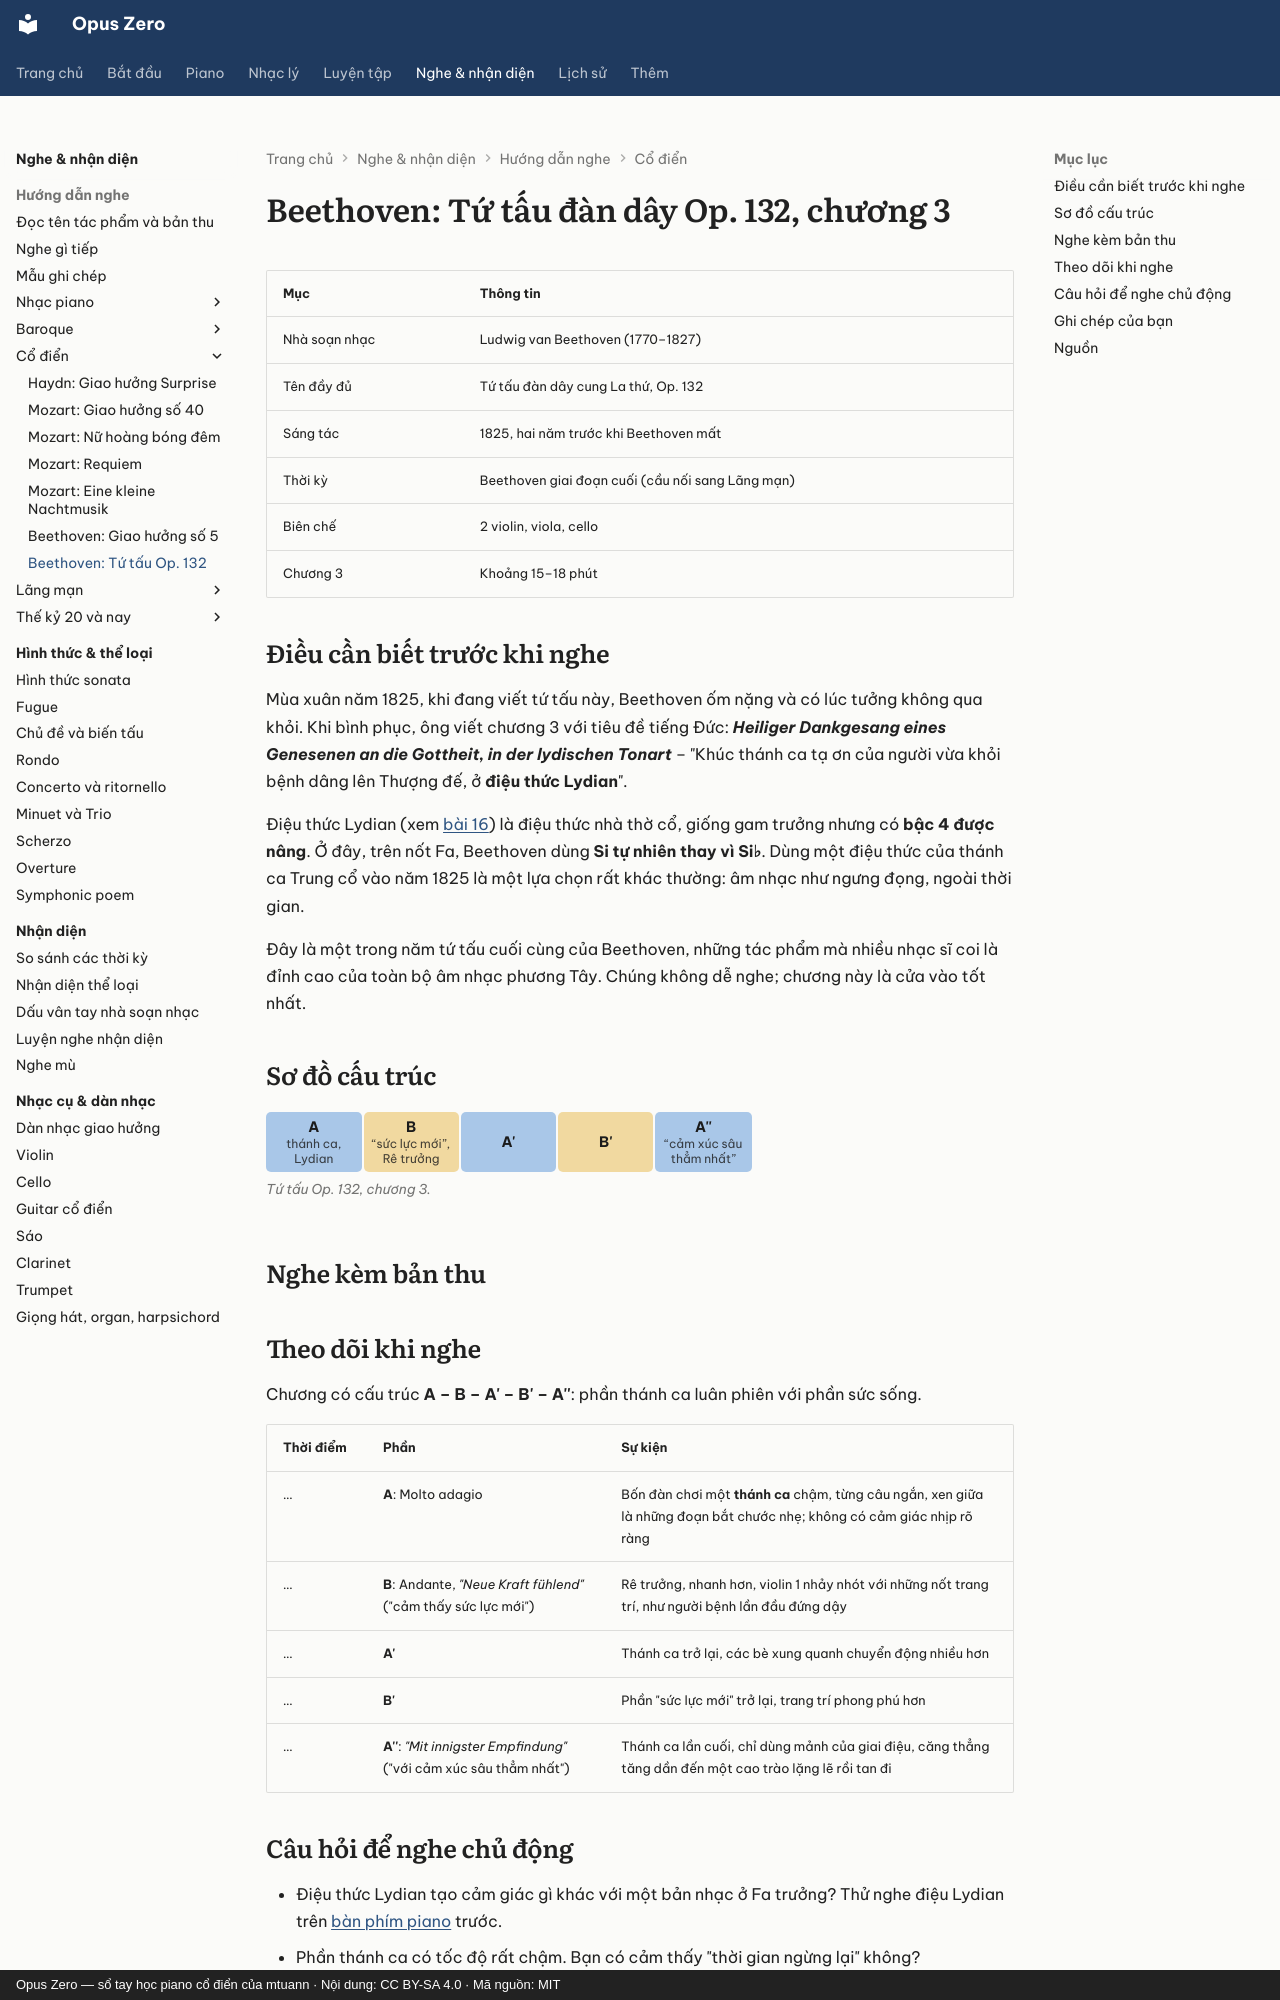

repository: mtuann/opus-zero · page: nghe-nhac/beethoven-op132/index.html · generator: mkdocs · copyright: Opus Zero — sổ tay học piano cổ điển của mtuann · Nội dung: CC BY-SA 4.0 · Mã nguồn: MIT

# Beethoven: Tứ tấu đàn dây Op. 132, chương 3

| Mục | Thông tin |
|---|---|
| Nhà soạn nhạc | Ludwig van Beethoven (1770–1827) |
| Tên đầy đủ | Tứ tấu đàn dây cung La thứ, Op. 132 |
| Sáng tác | 1825, hai năm trước khi Beethoven mất |
| Thời kỳ | Beethoven giai đoạn cuối (cầu nối sang Lãng mạn) |
| Biên chế | 2 violin, viola, cello |
| Chương 3 | Khoảng 15–18 phút |

## Điều cần biết trước khi nghe

Mùa xuân năm 1825, khi đang viết tứ tấu này, Beethoven ốm nặng và có lúc tưởng không qua khỏi. Khi bình phục, ông viết chương 3 với tiêu đề tiếng Đức: ***Heiliger Dankgesang eines Genesenen an die Gottheit, in der lydischen Tonart*** – "Khúc thánh ca tạ ơn của người vừa khỏi bệnh dâng lên Thượng đế, ở **điệu thức Lydian**".

Điệu thức Lydian (xem [bài 16](../nhac-ly/16-dieu-thuc-ngu-cung.md)) là điệu thức nhà thờ cổ, giống gam trưởng nhưng có **bậc 4 được nâng**. Ở đây, trên nốt Fa, Beethoven dùng **Si tự nhiên thay vì Si♭**. Dùng một điệu thức của thánh ca Trung cổ vào năm 1825 là một lựa chọn rất khác thường: âm nhạc như ngưng đọng, ngoài thời gian.

Đây là một trong năm tứ tấu cuối cùng của Beethoven, những tác phẩm mà nhiều nhạc sĩ coi là đỉnh cao của toàn bộ âm nhạc phương Tây. Chúng không dễ nghe; chương này là cửa vào tốt nhất.

## Sơ đồ cấu trúc

<!-- fig:g-op132 -->
<figure class="oz-figure"><div class="oz-form-map"><div class="oz-seg k-a" style="flex:1.2 1 4.6rem"><b>A</b><small>thánh ca, Lydian</small></div><div class="oz-seg k-b" style="flex:1 1 4.6rem"><b>B</b><small>“sức lực mới”, Rê trưởng</small></div><div class="oz-seg k-a" style="flex:1.2 1 4.6rem"><b>A&#x27;</b></div><div class="oz-seg k-b" style="flex:1 1 4.6rem"><b>B&#x27;</b></div><div class="oz-seg k-a" style="flex:1.4 1 4.6rem"><b>A&#x27;&#x27;</b><small>“cảm xúc sâu thẳm nhất”</small></div></div><figcaption>Tứ tấu Op. 132, chương 3.</figcaption></figure>
<!-- /fig:g-op132 -->

## Nghe kèm bản thu

<div class="oz-listen"></div>
